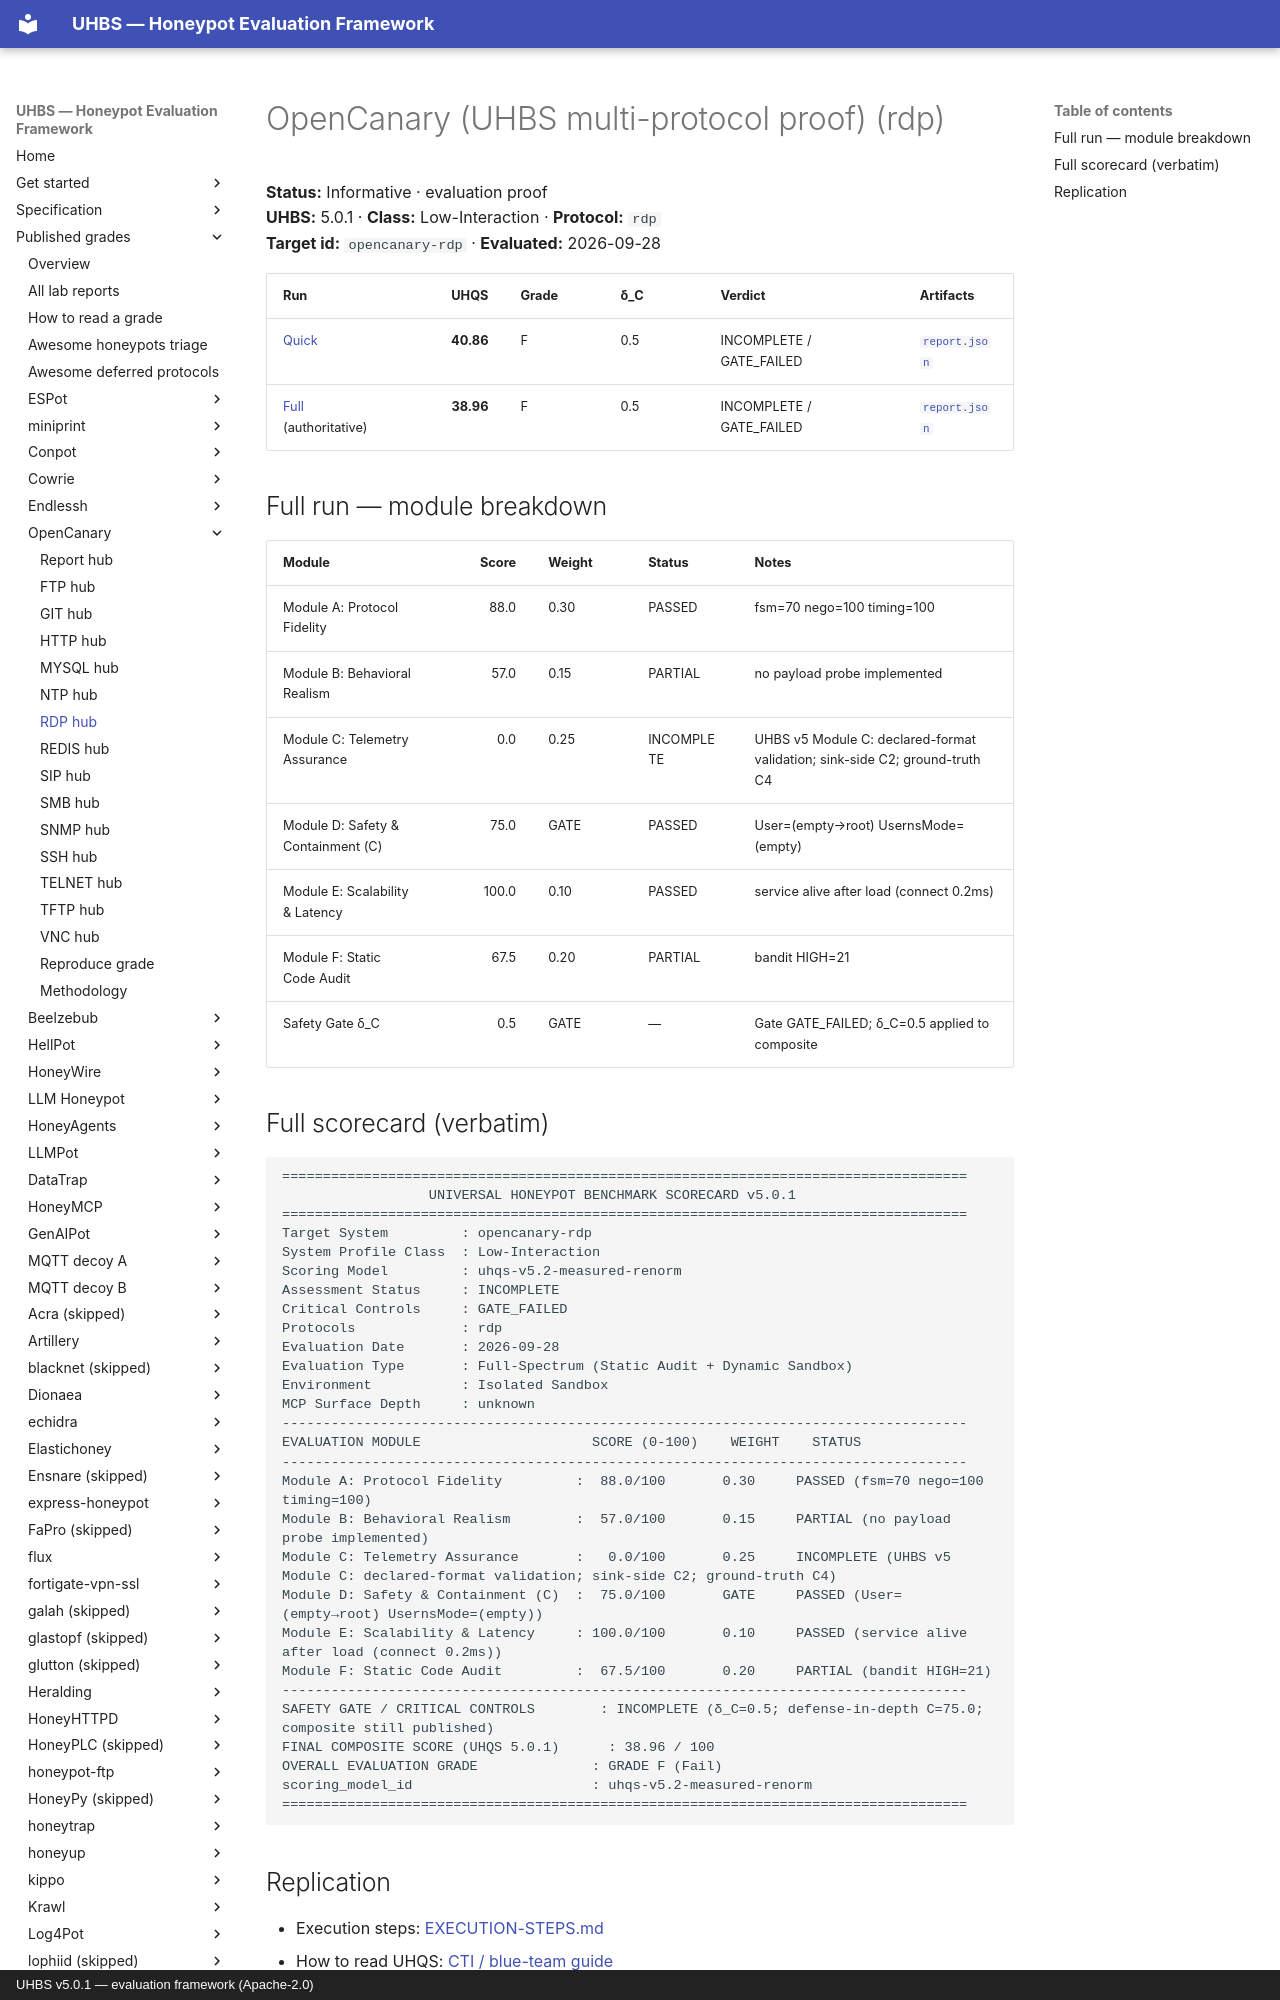

repository: uhbs/uhbs-standard · page: conformance/latest/results-5.0.1/opencanary/rdp/index.html · generator: mkdocs · copyright: UHBS v5.0.1 — evaluation framework (Apache-2.0)

# OpenCanary (UHBS multi-protocol proof) (rdp)

**Status:** Informative · evaluation proof  
**UHBS:** 5.0.1 · **Class:** Low-Interaction · **Protocol:** `rdp`  
**Target id:** `opencanary-rdp` · **Evaluated:** 2026-09-28

| Run | UHQS | Grade | δ_C | Verdict | Artifacts |
| --- | ---: | --- | --- | --- | --- |
| [Quick](quick/SCORECARD.txt) | **40.86** | F | 0.5 | INCOMPLETE / GATE_FAILED | [`report.json`](quick/report.json) |
| [Full](full/SCORECARD.txt) (authoritative) | **38.96** | F | 0.5 | INCOMPLETE / GATE_FAILED | [`report.json`](full/report.json) |

## Full run — module breakdown

| Module | Score | Weight | Status | Notes |
| --- | ---: | --- | --- | --- |
| Module A: Protocol Fidelity | 88.0 | 0.30 | PASSED | fsm=70 nego=100 timing=100 |
| Module B: Behavioral Realism | 57.0 | 0.15 | PARTIAL | no payload probe implemented |
| Module C: Telemetry Assurance | 0.0 | 0.25 | INCOMPLETE | UHBS v5 Module C: declared-format validation; sink-side C2; ground-truth C4 |
| Module D: Safety & Containment (C) | 75.0 | GATE | PASSED | User=(empty→root) UsernsMode=(empty) |
| Module E: Scalability & Latency | 100.0 | 0.10 | PASSED | service alive after load (connect 0.2ms) |
| Module F: Static Code Audit | 67.5 | 0.20 | PARTIAL | bandit HIGH=21 |
| Safety Gate δ_C | 0.5 | GATE | — | Gate GATE_FAILED; δ_C=0.5 applied to composite |
